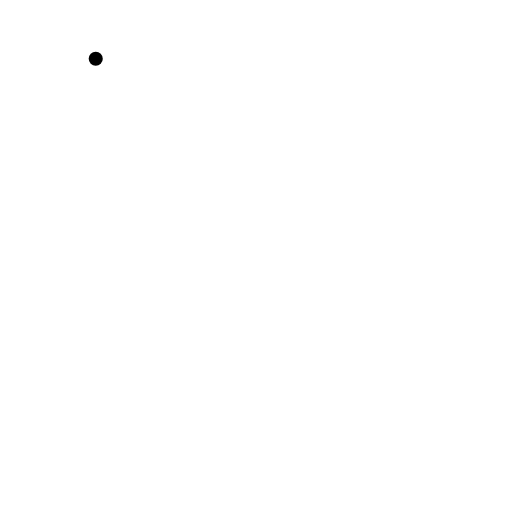
t = 0.00 s
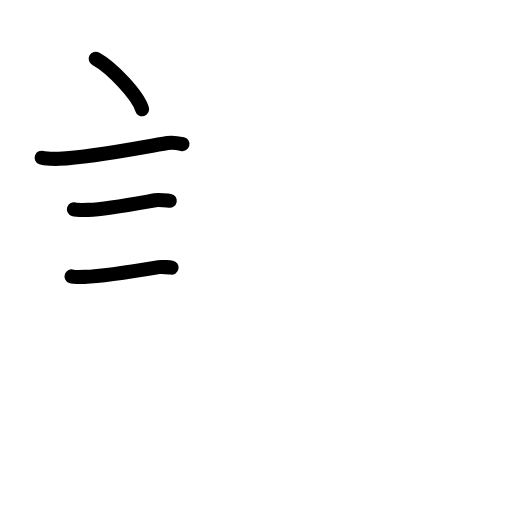
t = 3.75 s
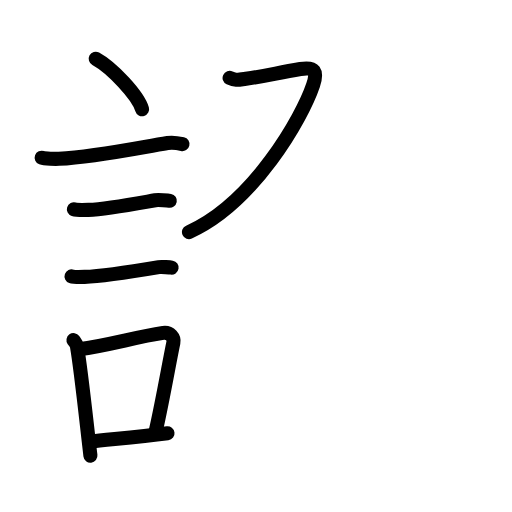
t = 7.56 s
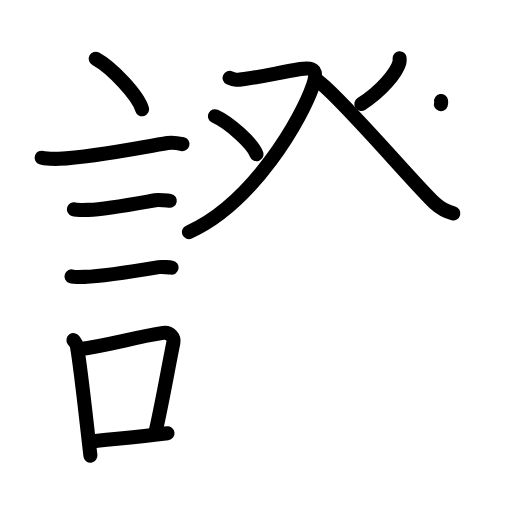
t = 11.38 s
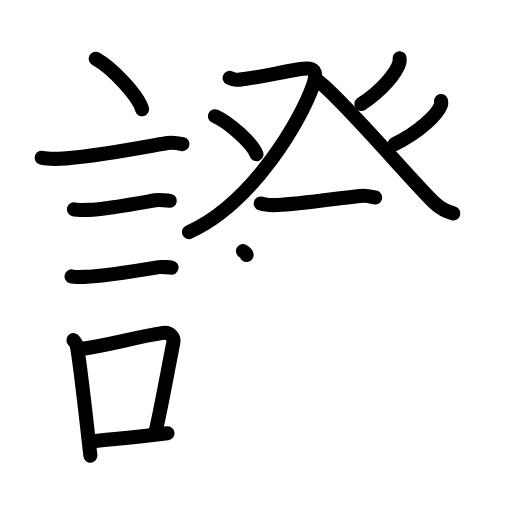
t = 13.38 s
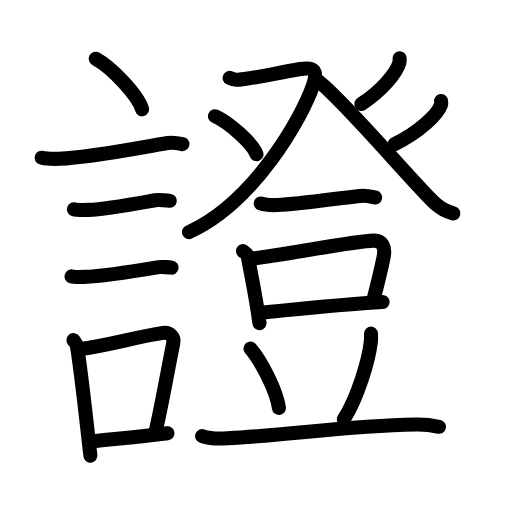
t = 19.00 s

The animated SVG that drew these frames (rendered in a browser with its animation timeline set to each time). Animation: 60 SMIL elements (animate=60); one cycle of 19.00 s.

<?xml version="1.0" encoding="UTF-8"?>
<!--
AniKanjiVG is licensed by CC-BY-SA Paul C. Sommerhoff (https://bitbucket.org/sommerhoff/anikanjivg).
AniKanjiVG uses KanjiVG which is licensed by CC-BY-SA Ulrich Apel (http://kanjivg.tagaini.net).
See also http://creativecommons.org/licenses/by-sa/3.0/
-->
<svg xmlns:kvg='http://kanjivg.tagaini.net' xmlns='http://www.w3.org/2000/svg' width='109' height='109' viewBox='0 0 109 109' style='fill:none;stroke:#000000;stroke-width:3;stroke-linecap:round;stroke-linejoin:round;' id="kvg:kanji_08b49"><g id="kvg:08b49" kvg:element="證"><g id="kvg:08b49-g1" kvg:element="言" kvg:position="left" kvg:radical="tradit"><path id="kvg:08b49-s1" kvg:type="㇔" d="M20.38,12.5c3.48,1.9,9,7.8,9.87,10.75"><animate attributeName="d" begin="0.0s" dur="1.0s" from="M20.38,12.5C20.38,12.5,20.38,12.5,20.38,12.5" to="M20.38,12.5c3.48,1.9,9,7.8,9.87,10.75" />
</path>
<path id="kvg:08b49-s2" kvg:type="㇐" d="M8.87,33.58c0.63,0.23,3.04,0.27,3.67,0.23c7.8-0.42,16.71-2.31,23.14-3.37c1.04-0.17,2.64,0.11,3.16,0.23"><animate attributeName="d" begin="1.0s" dur="0.3333333333333333s" from="M8.87,33.58C8.87,33.58,8.87,33.58,8.87,33.58" to="M8.87,33.58c0.63,0.23,3.04,0.27,3.67,0.23" />
<animate attributeName="d" begin="1.3333333333333333s" dur="0.3333333333333333s" from="M8.87,33.58c0.63,0.23,3.04,0.27,3.67,0.23c0,0,0,0,0,0,0" to="M8.87,33.58c0.63,0.23,3.04,0.27,3.67,0.23c7.8-0.42,16.71-2.31,23.14-3.37" />
<animate attributeName="d" begin="1.6666666666666665s" dur="0.3333333333333333s" from="M8.87,33.58c0.63,0.23,3.04,0.27,3.67,0.23c7.8-0.42,16.71-2.31,23.14-3.37c0,0,0,0,0,0,0" to="M8.87,33.58c0.63,0.23,3.04,0.27,3.67,0.23c7.8-0.42,16.71-2.31,23.14-3.37c1.04-0.17,2.64,0.11,3.16,0.23" />
<animate attributeName="d" begin="0s" dur="1.0s" from="M-100,-100" to="M-100,-100" />
</path>
<path id="kvg:08b49-s3" kvg:type="㇐" d="M15.73,44.56c0.38,0.12,2.71,0.13,3.1,0.12c3.97-0.14,10.67-1.43,14.21-2.05c0.63-0.11,2.79,0.06,3.11,0.12"><animate attributeName="d" begin="2.0s" dur="0.3333333333333333s" from="M15.73,44.56C15.73,44.56,15.73,44.56,15.73,44.56" to="M15.73,44.56c0.38,0.12,2.71,0.13,3.1,0.12" />
<animate attributeName="d" begin="2.3333333333333335s" dur="0.3333333333333333s" from="M15.73,44.56c0.38,0.12,2.71,0.13,3.1,0.12c0,0,0,0,0,0,0" to="M15.73,44.56c0.38,0.12,2.71,0.13,3.1,0.12c3.97-0.14,10.67-1.43,14.21-2.05" />
<animate attributeName="d" begin="2.6666666666666665s" dur="0.3333333333333333s" from="M15.73,44.56c0.38,0.12,2.71,0.13,3.1,0.12c3.97-0.14,10.67-1.43,14.21-2.05c0,0,0,0,0,0,0" to="M15.73,44.56c0.38,0.12,2.71,0.13,3.1,0.12c3.97-0.14,10.67-1.43,14.21-2.05c0.63-0.11,2.79,0.06,3.11,0.12" />
<animate attributeName="d" begin="0s" dur="2.0s" from="M-100,-100" to="M-100,-100" />
</path>
<path id="kvg:08b49-s4" kvg:type="㇐" d="M15.23,58.83c0.34,0.12,2.42,0.13,2.77,0.12c3.55-0.13,12-1.45,15.81-2.09c0.56-0.09,2.44,0.06,2.72,0.11"><animate attributeName="d" begin="3.0s" dur="0.3333333333333333s" from="M15.23,58.83C15.23,58.83,15.23,58.83,15.23,58.83" to="M15.23,58.83c0.34,0.12,2.42,0.13,2.77,0.12" />
<animate attributeName="d" begin="3.3333333333333335s" dur="0.3333333333333333s" from="M15.23,58.83c0.34,0.12,2.42,0.13,2.77,0.12c0,0,0,0,0,0,0" to="M15.23,58.83c0.34,0.12,2.42,0.13,2.77,0.12c3.55-0.13,12-1.45,15.81-2.09" />
<animate attributeName="d" begin="3.6666666666666665s" dur="0.3333333333333333s" from="M15.23,58.83c0.34,0.12,2.42,0.13,2.77,0.12c3.55-0.13,12-1.45,15.81-2.09c0,0,0,0,0,0,0" to="M15.23,58.83c0.34,0.12,2.42,0.13,2.77,0.12c3.55-0.13,12-1.45,15.81-2.09c0.56-0.09,2.44,0.06,2.72,0.11" />
<animate attributeName="d" begin="0s" dur="3.0s" from="M-100,-100" to="M-100,-100" />
</path>
<g id="kvg:08b49-g2" kvg:element="口"><path id="kvg:08b49-s5" kvg:type="㇑" d="M15.64,72.4c0.31,0.44,0.66,0.79,0.75,1.37c0.87,5.08,1.98,15.76,2.86,23.23"><animate attributeName="d" begin="4.0s" dur="0.5s" from="M15.64,72.4C15.64,72.4,15.64,72.4,15.64,72.4" to="M15.64,72.4c0.31,0.44,0.66,0.79,0.75,1.37" />
<animate attributeName="d" begin="4.5s" dur="0.5s" from="M15.64,72.4c0.31,0.44,0.66,0.79,0.75,1.37c0,0,0,0,0,0,0" to="M15.64,72.4c0.31,0.44,0.66,0.79,0.75,1.37c0.87,5.08,1.98,15.76,2.86,23.23" />
<animate attributeName="d" begin="0s" dur="4.0s" from="M-100,-100" to="M-100,-100" />
</path>
<path id="kvg:08b49-s6" kvg:type="㇕b" d="M16.81,74.37c6.44-0.89,11.98-2.6,17.92-3.5c1.49-0.22,2.39,1.04,2.18,2.06c-0.89,4.25-2.16,11.72-3.74,18.78"><animate attributeName="d" begin="5.0s" dur="0.3333333333333333s" from="M16.81,74.37C16.81,74.37,16.81,74.37,16.81,74.37" to="M16.81,74.37c6.44-0.89,11.98-2.6,17.92-3.5" />
<animate attributeName="d" begin="5.333333333333333s" dur="0.3333333333333333s" from="M16.81,74.37c6.44-0.89,11.98-2.6,17.92-3.5c0,0,0,0,0,0,0" to="M16.81,74.37c6.44-0.89,11.98-2.6,17.92-3.5c1.49-0.22,2.39,1.04,2.18,2.06" />
<animate attributeName="d" begin="5.666666666666667s" dur="0.3333333333333333s" from="M16.81,74.37c6.44-0.89,11.98-2.6,17.92-3.5c1.49-0.22,2.39,1.04,2.18,2.06c0,0,0,0,0,0,0" to="M16.81,74.37c6.44-0.89,11.98-2.6,17.92-3.5c1.49-0.22,2.39,1.04,2.18,2.06c-0.89,4.25-2.16,11.72-3.74,18.78" />
<animate attributeName="d" begin="0s" dur="5.0s" from="M-100,-100" to="M-100,-100" />
</path>
<path id="kvg:08b49-s7" kvg:type="㇐b" d="M18.97,94.05c4.8-0.54,10.1-0.97,16.69-1.81"><animate attributeName="d" begin="6.0s" dur="1.0s" from="M18.97,94.05C18.97,94.05,18.97,94.05,18.97,94.05" to="M18.97,94.05c4.8-0.54,10.1-0.97,16.69-1.81" />
<animate attributeName="d" begin="0s" dur="6.0s" from="M-100,-100" to="M-100,-100" />
</path>
</g>
</g>
<g id="kvg:08b49-g3" kvg:element="登" kvg:position="right"><g id="kvg:08b49-g4" kvg:element="癶" kvg:position="top"><g id="kvg:08b49-g5" kvg:position="left"><path id="kvg:08b49-s8" kvg:type="㇇" d="M48.88,16.59c1.16,0.55,1.6,0.44,3.48,0.18c4.87-0.68,6.39-1.21,11.59-2.08c3.08-0.52,3.7,0.47,2.71,3.42c-2.32,6.93-12.62,25.06-26.43,31.3"><animate attributeName="d" begin="7.0s" dur="0.25s" from="M48.88,16.59C48.88,16.59,48.88,16.59,48.88,16.59" to="M48.88,16.59c1.16,0.55,1.6,0.44,3.48,0.18" />
<animate attributeName="d" begin="7.25s" dur="0.25s" from="M48.88,16.59c1.16,0.55,1.6,0.44,3.48,0.18c0,0,0,0,0,0,0" to="M48.88,16.59c1.16,0.55,1.6,0.44,3.48,0.18c4.87-0.68,6.39-1.21,11.59-2.08" />
<animate attributeName="d" begin="7.5s" dur="0.25s" from="M48.88,16.59c1.16,0.55,1.6,0.44,3.48,0.18c4.87-0.68,6.39-1.21,11.59-2.08c0,0,0,0,0,0,0" to="M48.88,16.59c1.16,0.55,1.6,0.44,3.48,0.18c4.87-0.68,6.39-1.21,11.59-2.08c3.08-0.52,3.7,0.47,2.71,3.42" />
<animate attributeName="d" begin="7.75s" dur="0.25s" from="M48.88,16.59c1.16,0.55,1.6,0.44,3.48,0.18c4.87-0.68,6.39-1.21,11.59-2.08c3.08-0.52,3.7,0.47,2.71,3.42c0,0,0,0,0,0,0" to="M48.88,16.59c1.16,0.55,1.6,0.44,3.48,0.18c4.87-0.68,6.39-1.21,11.59-2.08c3.08-0.52,3.7,0.47,2.71,3.42c-2.32,6.93-12.62,25.06-26.43,31.3" />
<animate attributeName="d" begin="0s" dur="7.0s" from="M-100,-100" to="M-100,-100" />
</path>
<path id="kvg:08b49-s9" kvg:type="㇔" d="M45.77,24.74c3.12,1.43,8.06,5.87,8.83,8.1"><animate attributeName="d" begin="8.0s" dur="1.0s" from="M45.77,24.74C45.77,24.74,45.77,24.74,45.77,24.74" to="M45.77,24.74c3.12,1.43,8.06,5.87,8.83,8.1" />
<animate attributeName="d" begin="0s" dur="8.0s" from="M-100,-100" to="M-100,-100" />
</path>
</g>
<g id="kvg:08b49-g6" kvg:position="right"><path id="kvg:08b49-s10" kvg:type="㇒" d="M85.07,12.39c0.02,0.24,0.04,0.63-0.05,0.98c-0.56,2.06-3.75,5.99-8.1,8.76"><animate attributeName="d" begin="9.0s" dur="0.5s" from="M85.07,12.39C85.07,12.39,85.07,12.39,85.07,12.39" to="M85.07,12.39c0.02,0.24,0.04,0.63-0.05,0.98" />
<animate attributeName="d" begin="9.5s" dur="0.5s" from="M85.07,12.39c0.02,0.24,0.04,0.63-0.05,0.98c0,0,0,0,0,0,0" to="M85.07,12.39c0.02,0.24,0.04,0.63-0.05,0.98c-0.56,2.06-3.75,5.99-8.1,8.76" />
<animate attributeName="d" begin="0s" dur="9.0s" from="M-100,-100" to="M-100,-100" />
</path>
<path id="kvg:08b49-s11" kvg:type="㇏" d="M67.64,17.19c4.7,3.28,20.77,22.21,24.88,26.02c1.4,1.29,2.6,1.85,3.99,2.22"><animate attributeName="d" begin="10.0s" dur="0.5s" from="M67.64,17.19C67.64,17.19,67.64,17.19,67.64,17.19" to="M67.64,17.19c4.7,3.28,20.77,22.21,24.88,26.02" />
<animate attributeName="d" begin="10.5s" dur="0.5s" from="M67.64,17.19c4.7,3.28,20.77,22.21,24.88,26.02c0,0,0,0,0,0,0" to="M67.64,17.19c4.7,3.28,20.77,22.21,24.88,26.02c1.4,1.29,2.6,1.85,3.99,2.22" />
<animate attributeName="d" begin="0s" dur="10.0s" from="M-100,-100" to="M-100,-100" />
</path>
<path id="kvg:08b49-s12" kvg:type="㇒" d="M93.9,21.5c0.04,0.23,0.06,0.59-0.05,0.91c-0.68,1.92-4.54,5.69-9.84,8.27"><animate attributeName="d" begin="11.0s" dur="0.5s" from="M93.9,21.5C93.9,21.5,93.9,21.5,93.9,21.5" to="M93.9,21.5c0.04,0.23,0.06,0.59-0.05,0.91" />
<animate attributeName="d" begin="11.5s" dur="0.5s" from="M93.9,21.5c0.04,0.23,0.06,0.59-0.05,0.91c0,0,0,0,0,0,0" to="M93.9,21.5c0.04,0.23,0.06,0.59-0.05,0.91c-0.68,1.92-4.54,5.69-9.84,8.27" />
<animate attributeName="d" begin="0s" dur="11.0s" from="M-100,-100" to="M-100,-100" />
</path>
</g>
</g>
<g id="kvg:08b49-g7" kvg:element="豆" kvg:position="bottom"><g id="kvg:08b49-g8" kvg:position="top"><path id="kvg:08b49-s13" kvg:type="㇐" d="M55.51,43.32c0.93,0.33,2.64,0.37,3.58,0.33c4.41-0.16,12.66-1.41,17.5-1.94c1.55-0.17,2.49,0.16,3.27,0.33"><animate attributeName="d" begin="12.0s" dur="0.3333333333333333s" from="M55.51,43.32C55.51,43.32,55.51,43.32,55.51,43.32" to="M55.51,43.32c0.93,0.33,2.64,0.37,3.58,0.33" />
<animate attributeName="d" begin="12.333333333333334s" dur="0.3333333333333333s" from="M55.51,43.32c0.93,0.33,2.64,0.37,3.58,0.33c0,0,0,0,0,0,0" to="M55.51,43.32c0.93,0.33,2.64,0.37,3.58,0.33c4.41-0.16,12.66-1.41,17.5-1.94" />
<animate attributeName="d" begin="12.666666666666666s" dur="0.3333333333333333s" from="M55.51,43.32c0.93,0.33,2.64,0.37,3.58,0.33c4.41-0.16,12.66-1.41,17.5-1.94c0,0,0,0,0,0,0" to="M55.51,43.32c0.93,0.33,2.64,0.37,3.58,0.33c4.41-0.16,12.66-1.41,17.5-1.94c1.55-0.17,2.49,0.16,3.27,0.33" />
<animate attributeName="d" begin="0s" dur="12.0s" from="M-100,-100" to="M-100,-100" />
</path>
</g>
<g id="kvg:08b49-g9" kvg:position="bottom"><g id="kvg:08b49-g10" kvg:element="口"><path id="kvg:08b49-s14" kvg:type="㇑" d="M51.73,53.45c0.42,0.36,0.95,0.63,1.03,1.1c0.57,3.41,1.62,7.96,2.48,14.26"><animate attributeName="d" begin="13.0s" dur="0.5s" from="M51.73,53.45C51.73,53.45,51.73,53.45,51.73,53.45" to="M51.73,53.45c0.42,0.36,0.95,0.63,1.03,1.1" />
<animate attributeName="d" begin="13.5s" dur="0.5s" from="M51.73,53.45c0.42,0.36,0.95,0.63,1.03,1.1c0,0,0,0,0,0,0" to="M51.73,53.45c0.42,0.36,0.95,0.63,1.03,1.1c0.57,3.41,1.62,7.96,2.48,14.26" />
<animate attributeName="d" begin="0s" dur="13.0s" from="M-100,-100" to="M-100,-100" />
</path>
<path id="kvg:08b49-s15" kvg:type="㇕b" d="M53.33,55.08c6.36-0.68,21.91-3.75,26.25-3.85c1.79-0.04,2.51,1.43,2.1,3.42c-0.72,3.57-1.08,4.98-2.3,9.64"><animate attributeName="d" begin="14.0s" dur="0.3333333333333333s" from="M53.33,55.08C53.33,55.08,53.33,55.08,53.33,55.08" to="M53.33,55.08c6.36-0.68,21.91-3.75,26.25-3.85" />
<animate attributeName="d" begin="14.333333333333334s" dur="0.3333333333333333s" from="M53.33,55.08c6.36-0.68,21.91-3.75,26.25-3.85c0,0,0,0,0,0,0" to="M53.33,55.08c6.36-0.68,21.91-3.75,26.25-3.85c1.79-0.04,2.51,1.43,2.1,3.42" />
<animate attributeName="d" begin="14.666666666666666s" dur="0.3333333333333333s" from="M53.33,55.08c6.36-0.68,21.91-3.75,26.25-3.85c1.79-0.04,2.51,1.43,2.1,3.42c0,0,0,0,0,0,0" to="M53.33,55.08c6.36-0.68,21.91-3.75,26.25-3.85c1.79-0.04,2.51,1.43,2.1,3.42c-0.72,3.57-1.08,4.98-2.3,9.64" />
<animate attributeName="d" begin="0s" dur="14.0s" from="M-100,-100" to="M-100,-100" />
</path>
<path id="kvg:08b49-s16" kvg:type="㇐b" d="M55.99,66.55c6.54-0.66,20.23-1.98,25.46-2.24"><animate attributeName="d" begin="15.0s" dur="1.0s" from="M55.99,66.55C55.99,66.55,55.99,66.55,55.99,66.55" to="M55.99,66.55c6.54-0.66,20.23-1.98,25.46-2.24" />
<animate attributeName="d" begin="0s" dur="15.0s" from="M-100,-100" to="M-100,-100" />
</path>
</g>
<path id="kvg:08b49-s17" kvg:type="㇔" d="M53.33,74.21c2.15,2.47,5.51,8.79,6.05,12.63"><animate attributeName="d" begin="16.0s" dur="1.0s" from="M53.33,74.21C53.33,74.21,53.33,74.21,53.33,74.21" to="M53.33,74.21c2.15,2.47,5.51,8.79,6.05,12.63" />
<animate attributeName="d" begin="0s" dur="16.0s" from="M-100,-100" to="M-100,-100" />
</path>
<path id="kvg:08b49-s18" kvg:type="㇒" d="M78.98,71.03c0.02,0.43,0.03,1.11-0.03,1.73c-0.4,3.64-2.66,11.62-5.76,16.51"><animate attributeName="d" begin="17.0s" dur="0.5s" from="M78.98,71.03C78.98,71.03,78.98,71.03,78.98,71.03" to="M78.98,71.03c0.02,0.43,0.03,1.11-0.03,1.73" />
<animate attributeName="d" begin="17.5s" dur="0.5s" from="M78.98,71.03c0.02,0.43,0.03,1.11-0.03,1.73c0,0,0,0,0,0,0" to="M78.98,71.03c0.02,0.43,0.03,1.11-0.03,1.73c-0.4,3.64-2.66,11.62-5.76,16.51" />
<animate attributeName="d" begin="0s" dur="17.0s" from="M-100,-100" to="M-100,-100" />
</path>
<path id="kvg:08b49-s19" kvg:type="㇐" d="M43.03,92.83c1.4,0.48,3.98,0.56,5.38,0.48c14.6-0.81,24.59-2.59,40.13-2.93c2.34-0.05,3.74,0.23,4.91,0.48"><animate attributeName="d" begin="18.0s" dur="0.3333333333333333s" from="M43.03,92.83C43.03,92.83,43.03,92.83,43.03,92.83" to="M43.03,92.83c1.4,0.48,3.98,0.56,5.38,0.48" />
<animate attributeName="d" begin="18.333333333333332s" dur="0.3333333333333333s" from="M43.03,92.83c1.4,0.48,3.98,0.56,5.38,0.48c0,0,0,0,0,0,0" to="M43.03,92.83c1.4,0.48,3.98,0.56,5.38,0.48c14.6-0.81,24.59-2.59,40.13-2.93" />
<animate attributeName="d" begin="18.666666666666668s" dur="0.3333333333333333s" from="M43.03,92.83c1.4,0.48,3.98,0.56,5.38,0.48c14.6-0.81,24.59-2.59,40.13-2.93c0,0,0,0,0,0,0" to="M43.03,92.83c1.4,0.48,3.98,0.56,5.38,0.48c14.6-0.81,24.59-2.59,40.13-2.93c2.34-0.05,3.74,0.23,4.91,0.48" />
<animate attributeName="d" begin="0s" dur="18.0s" from="M-100,-100" to="M-100,-100" />
</path>
</g>
</g>
</g>
</g>
</svg>
